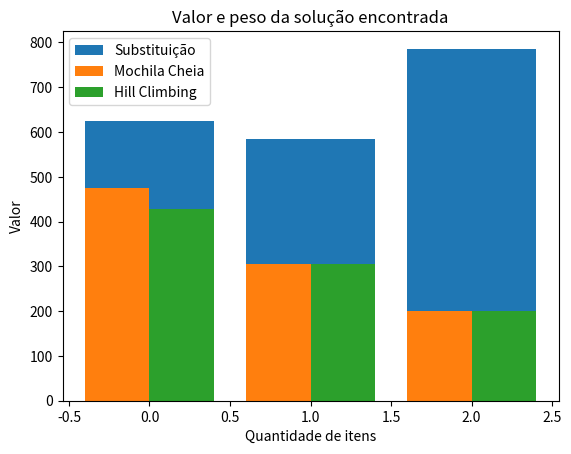

The matplotlib source for this figure:
from matplotlib import pyplot as plt
import numpy as np

entradas = [30, 50, 75]
valores_mochila_cheia = [474, 305, 200]
pesos_mochila_cheia = [600/600, 374/380, 238/239]
valores_substituicao = [624, 584, 786]
pesos_substituicao = [599/600, 370/380, 233/239]
valores_hill_climbing = [427, 305, 200]
pesos_hill_climbing = [557/600, 374/380, 238/239]

width = 0.4
plt.bar(np.arange(len(entradas))          , valores_substituicao    , width * 2)
plt.bar(np.arange(len(entradas)) - width/2, valores_mochila_cheia   , width)
plt.bar(np.arange(len(entradas)) + width/2, valores_hill_climbing   , width)
plt.legend(["Substituição", "Mochila Cheia", "Hill Climbing"])
plt.title("Valor e peso da solução encontrada")
plt.xlabel("Quantidade de itens")
plt.ylabel("Valor")
plt.show()

